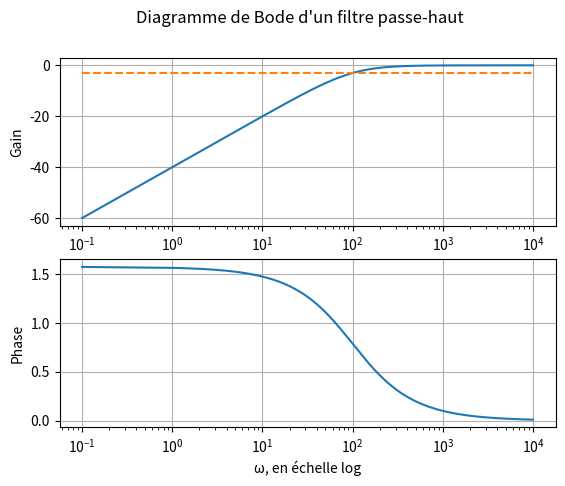

Recreate this plot in Python.
import numpy as np
import matplotlib.pyplot as plt
import scipy.optimize
import scipy.misc
import scipy.integrate

# plt.xkcd()

"""
Tracer des diagrammes de Bode pour un passe-haut
"""
R = 1000 #Ohm, faire varier entre 100 et 10000
C = 10e-6 #Farad
omega_c = 1/(R*C)
points = 10000

omega = np.linspace(0.1, 10000, points)
G = 20*np.log10((omega/omega_c)/(np.sqrt(1+omega**2/omega_c**2)))
#Attention ! pour la phase, il faut réfléchir aux bornes
phase = (np.pi)/2 - np.arctan(omega/omega_c)
coupure = np.zeros(points) - 3

fig, axes = plt.subplots(2)
fig.suptitle("Diagramme de Bode d'un filtre passe-haut")
#Pour le gain
axes[0].plot(omega,G)
axes[0].plot(omega,coupure,'--')
axes[0].set_xscale('log')
axes[0].grid()
axes[0].set_ylabel("Gain")
#Pour la phase
axes[1].plot(omega,phase)
axes[1].set_xscale('log')
axes[1].grid()
axes[1].set_xlabel("ω, en échelle log")
axes[1].set_ylabel("Phase")
plt.show()
